Image classification data set "cats_and_dogs" (Parthraj-Mori/CNN_deep on GitHub). Class labels (2): cat, dog.

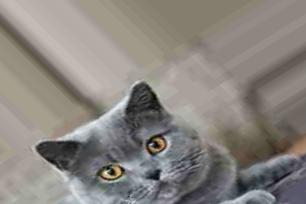
Label: cat

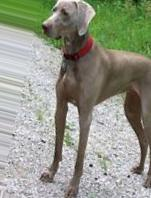
Label: dog

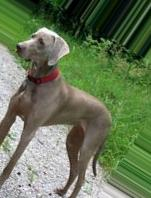
Label: dog

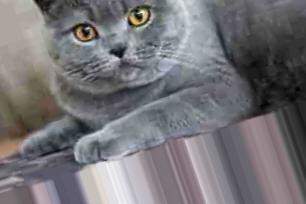
Label: cat

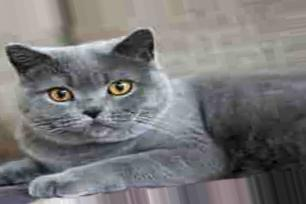
Label: cat

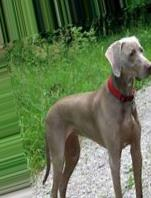
Label: dog
